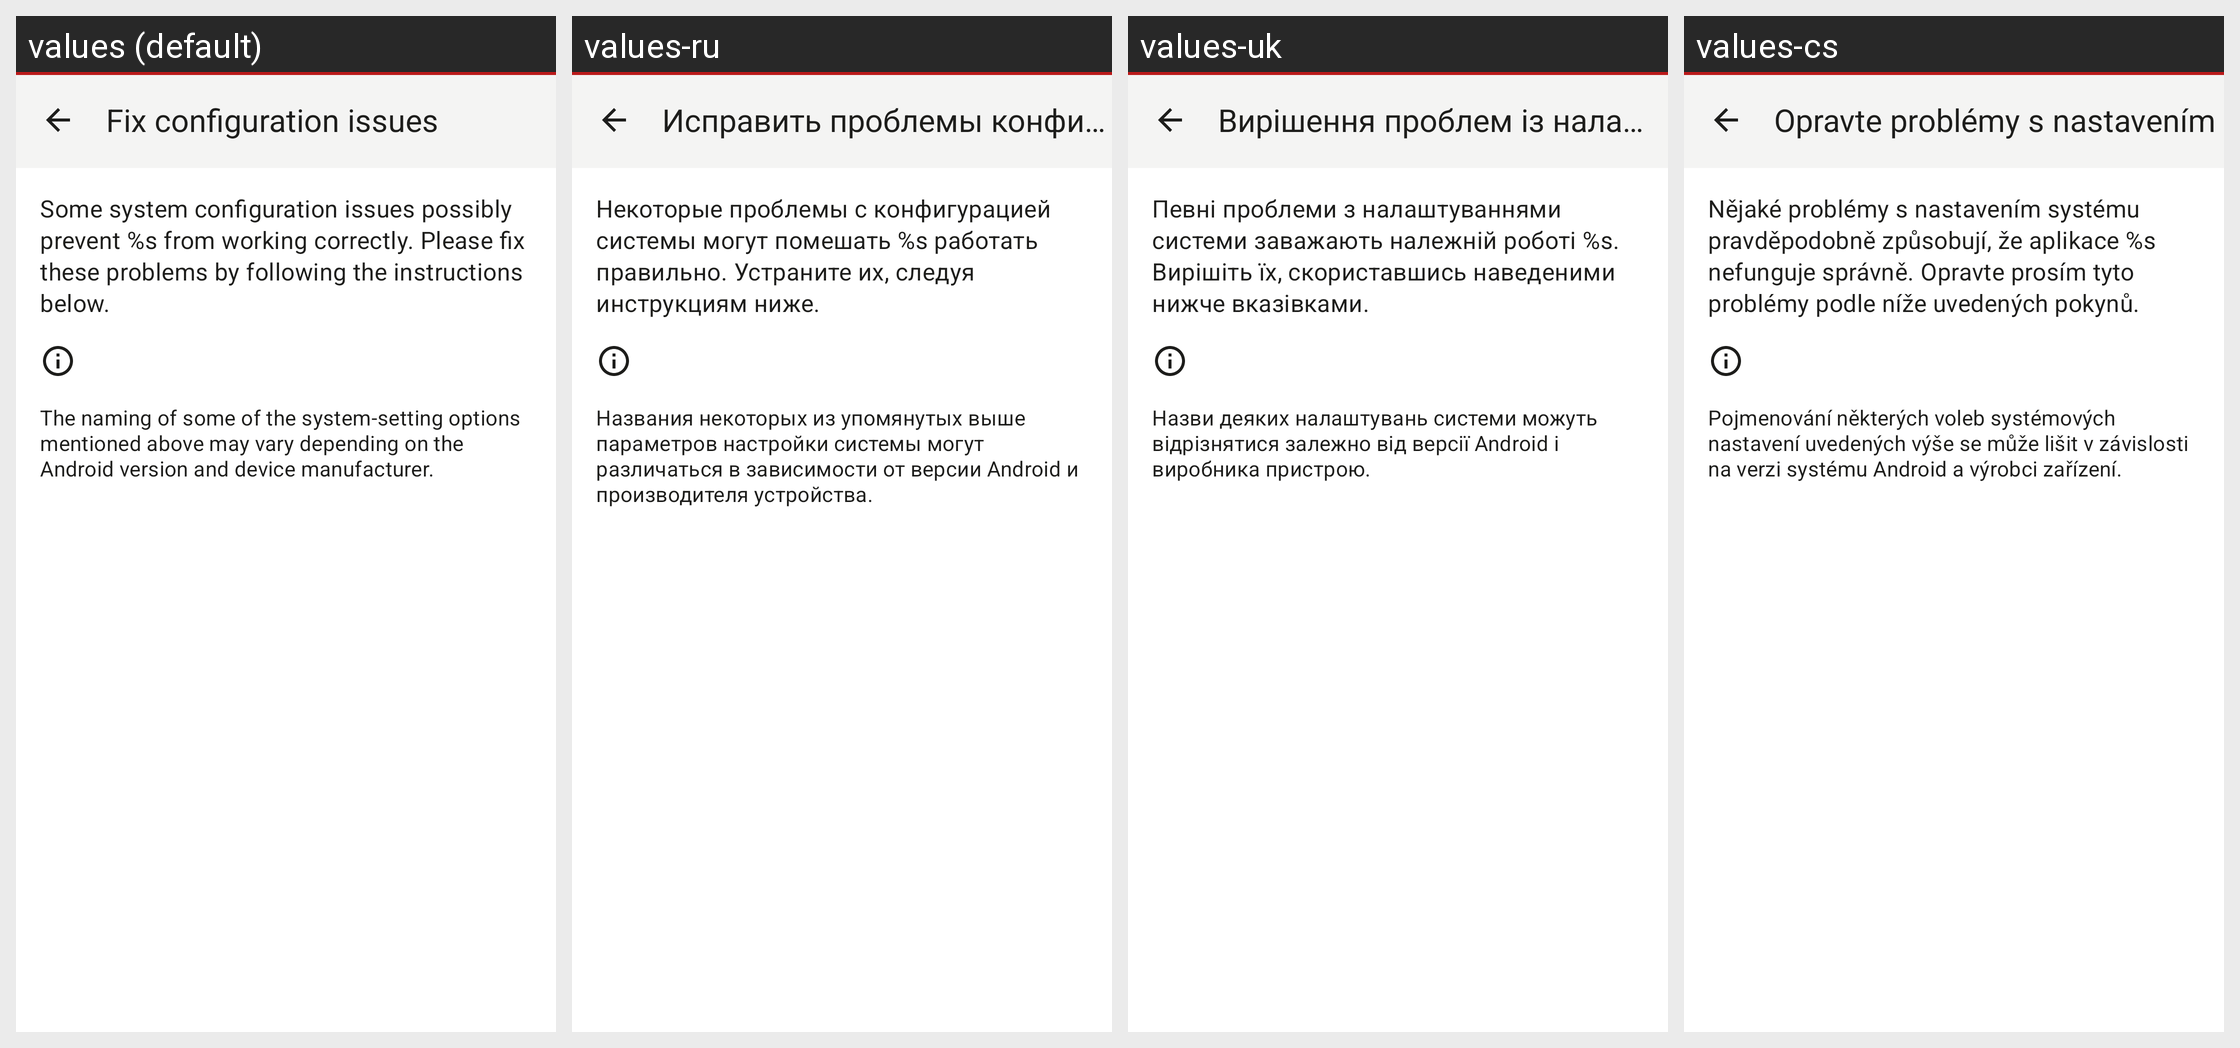

Translations of the strings shown on this Android screen, per locale in the grid:
Android screen res/layout/activity_problemsolver.xml rendered under 4 locales, left to right: values (default), values-ru, values-uk, values-cs. Device: Nexus 5 (rendered at 1080×1920; each locale shown at half size, 540×960, under a caption strip naming it); theme Theme.Threema.WithToolbar.
Other locales in the repository, not shown: values-be-rBY, values-bg, values-ca, values-de, values-es, values-fr, values-gsw, values-hu, values-it, values-ja, values-nl-rNL, values-no, values-pl, values-pt-rBR, values-sk, values-tr, values-zh-rCN, values-zh-rTW.
Strings drawn on this screen, with the default value and each locale's value (text and hints the layout hard-codes, and strings that could not be matched under every locale, appear in the picture but are not listed):

problemsolver_title
  values: Fix configuration issues
  values-ru: Исправить проблемы конфигурации
  values-uk: Вирішення проблем із налаштуваннями
  values-cs: Opravte problémy s nastavením

problemsolver_intro
  values: Some system configuration issues possibly prevent %s from working correctly. Please fix these problems by following the instructions below.
  values-ru: Некоторые проблемы с конфигурацией системы могут помешать %s работать правильно. Устраните их, следуя инструкциям ниже.
  values-uk: Певні проблеми з налаштуваннями системи заважають належній роботі %s. Вирішіть їх, скориставшись наведеними нижче вказівками.
  values-cs: Nějaké problémy s nastavením systému pravděpodobně způsobují, že aplikace %s nefunguje správně. Opravte prosím tyto problémy podle níže uvedených pokynů.

problemsolver_info_text
  values: The naming of some of the system-setting options mentioned above may vary depending on the Android version and device manufacturer.
  values-ru: Названия некоторых из упомянутых выше параметров настройки системы могут различаться в зависимости от версии Android и производителя устройства.
  values-uk: Назви деяких налаштувань системи можуть відрізнятися залежно від версії Android і виробника пристрою.
  values-cs: Pojmenování některých voleb systémových nastavení uvedených výše se může lišit v závislosti na verzi systému Android a výrobci zařízení.
